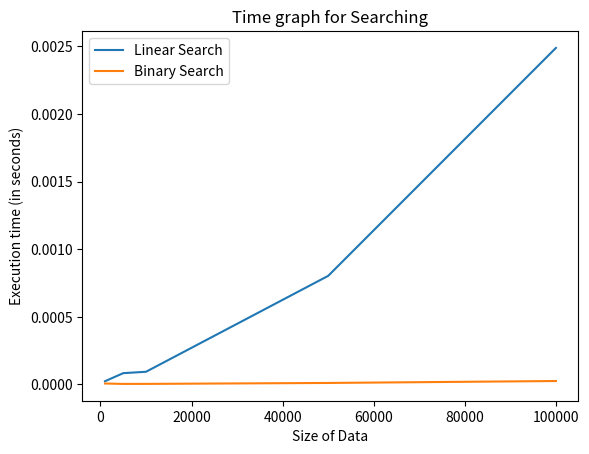

Python code for this plot:
import time
import random
import matplotlib.pyplot as plt
from abc import ABC, abstractmethod


"""Module with the base implementation of a Search class."""

class Search(ABC):
    """Abstract base class for searching."""

    def __init__(self, items):
        if not isinstance(items, list):
            raise ValueError("Input must be a list.")
        if not all(isinstance(item, (int, float)) for item in items):
            raise ValueError("Input must be numbers.")
        self._items = items

    @abstractmethod
    def _search(self, value):
        """Returns the position of the searched element contained
        in the `_items` property.
        Returns:
            int: The position of the searched element.
        """
        pass

    def get_items(self):
        return self._items

    def _time(self, value):
        #self.time = 0
        start_time = time.time()
        pos = -1
        try:
            pos = self._search(value) 
                       # Call the method to search for the given input
        except Exception as e:
            print('Exception: ', e)
            raise e
        finally:
            end_time = time.time()
            self.time = end_time - start_time
            return pos, self.time
    
    
"""Module with the implementation of the BubbleSort algorithm."""

class LinearSearch(Search):
    """Class that represents a LinearSearch implementation."""

    def _search(self, value):
        # your code here
        items = self.get_items()
        N = len(items)

        for ind in range(N):
            if items[ind] == value:                
                return ind
        return -1

        
    def main(self, time_list):
        
        value = 1001
        
        # Call the sorting method and measure the time taken
        position, time_taken_searching = self._time(value)
        time_list.append(time_taken_searching)
        
        if position == -1:
            print('Element not found using Linear Search')
        else:
            print('Element ', value, 'found at index ', position, 'using Linear Search')


class BinarySearch(Search):
    """Class that represents a BinarySearch implementation."""
    def __init__(self, items):
      super().__init__(items)
      items = self.get_items()
      try:
        if not self._is_sorted(items):
              raise ValueError("Input list must be sorted in ascending order.")
      except ValueError as val_err:
        print('ValueError', val_err)
        self._items = sorted(items) 

    def _is_sorted(self, items):
        # Helper method to check if a list is sorted in ascending order
        N = len(items)
        return all(items[i] <= items[i + 1] for i in range(N - 1))

    def _search(self, value):
        # your code here
        items = self.get_items()
        N = len(items)
        
        low_pos = 0
        high_pos = N - 1
        while low_pos <= high_pos:
          mid_pos = (low_pos + high_pos) // 2 
          if items[mid_pos] == value:            # Checking for value in mid_pos
            return mid_pos
          elif items[mid_pos] < value:        
            low_pos = mid_pos + 1                # Update low_pos to reduce search space
          else:
            high_pos = mid_pos - 1                # Update high_pos to reduce search space
    
        return -1

        
    def main(self, time_list):
        
        value  = 1001

        # Call the sorting method and measure the time taken
        position, time_taken_searching = self._time(value)
        time_list.append(time_taken_searching)
        
        # Retrieve the sorted list
        sorted_arr = self.get_items()
        
        if position == -1:
            print('Element not found using Binary Search')
        else:
            print('Element ', value, 'found at index ', position, 'using Binary Search')
        
def plot_execution_time():
    # To plot the execution time V/s size of input data
    plt.plot(size, linear_time, label = 'Linear Search')
    plt.plot(size, binary_time, label = 'Binary Search')
    plt.xlabel('Size of Data')
    plt.ylabel('Execution time (in seconds)')
    plt.title('Time graph for Searching')
    plt.legend()
    plt.savefig('search_time.png')
    plt.show()

if __name__ == "__main__":
    size = [1000, 5000, 10000, 50000, 100000]
    linear_time = []
    binary_time = []
    for size_value in size:
        input_list = random.sample(range(0, size_value), size_value)
        print('Size of array:', size_value)
            
        # Create an instance of LinearSearch
        LinearSearch(input_list).main(linear_time)
        # Create an instance of BinarySearch
        BinarySearch(input_list).main(binary_time)
        print('----------------------------------------------------------')
    
    plot_execution_time()
                
    
